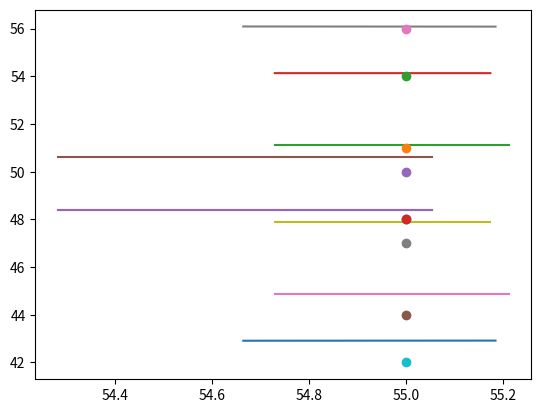

Recreate this plot in Python.
from functools import reduce


def linesToVoxels(lineList, pixels):
    current_line_indices = set()
    x = 0
    for (event_x, status, line_ind) in generateEvents(lineList):
        while event_x - x >= 0:
            lines = reduce(lambda acc, cur: acc + [lineList[cur]], current_line_indices, [])
            paintPixels(lines, pixels, x)
            x += 1

        if status == 'start':
            assert line_ind not in current_line_indices
            current_line_indices.add(line_ind)
        elif status == 'end':
            assert line_ind in current_line_indices
            current_line_indices.remove(line_ind)


def paintPixels(lines, pixels, x):
    if len(lines) % 2:
        print('[Warning] The number of lines is odd')

    isBlack = False
    targetYs = list(map(lambda line: int(generateY(line, x)), lines))
    for y in range(len(pixels[x])):
        if isBlack:
            pixels[x][y] = True
        if y in targetYs:
            for line in lines:
                if onLine(line, x, y):
                    isBlack = not isBlack
                    pixels[x][y] = True
    if isBlack:
        raise Exception('an error has occured at x%s' % x)


def generateEvents(lineList):
    events = []
    for i, line in enumerate(lineList):
        first, second = sorted(line, key=lambda pt: pt[0])
        events.append((first[0], 'start', i))
        events.append((second[0], 'end', i))
    return sorted(events, key=lambda tup: tup[0])


def isRelevantLines(line, x, pixels):
    above = list(filter(lambda pt: pt[0] > x, line))
    below = list(filter(lambda pt: pt[0] < x, line))
    same = list(filter(lambda pt: pt[0] == x, line))
    if above and below:
        return True
    elif same and above:
        return True
    elif len(same) == 2:
        start = min(int(same[0][1]), int(same[1][1]))
        stop = max(int(same[0][1]), int(same[1][1])) + 1
        for y in range(start, stop):
            pixels[x][y] = True
    else:
        return False


def generateY(line, x):
    ratio = (x - line[0][0]) / (line[1][0] - line[0][0])
    ydist = line[1][1] - line[0][1]
    newy = line[0][1] + ratio * ydist
    return newy


def onLine(line, x, y):
    newy = generateY(line, x)
    if int(newy) != y:
        return False
    if (int(line[0][0]) != x and
        int(line[1][0]) != x) and \
            (max(line[0][0], line[1][0]) < x or
             min(line[0][0], line[1][0]) > x):
        return False
    if (int(line[0][1]) != y and
        int(line[1][1]) != y) and \
            (max(line[0][1], line[1][1]) < y or
             min(line[0][1], line[1][1]) > y):
        return False
    return True


if __name__ == '__main__':
    import matplotlib.pyplot as plt

    lines = [
        ((55.183775000510195, 42.91771076583979, 133.0), (54.664478438939994, 42.91190079807315, 133.0)),
        ((55.05365382117602, 48.399582783540694, 133.0), (54.28259953472679, 48.399582783540694, 133.0)),
        ((54.72938801464095, 51.1054056827822, 133.0), (55.21085292933077, 51.10540695761318, 133.0)),
        ((55.17312327125145, 54.131620716008165, 133.0), (54.72938801464095, 54.13161531213461, 133.0)),
        ((54.28259953472679, 48.399582783540694, 133.0), (55.05365382117602, 48.399582783540694, 133.0)),
        ((55.05365382117602, 50.600419560857354, 133.0), (54.28259953472679, 50.600419560857354, 133.0)),
        ((54.72938801464095, 44.868384133402195, 133.0), (55.21085292933077, 44.868386286857266, 133.0)),
        ((55.183775000510195, 56.0822892341602, 133.0), (54.664478438939994, 56.088101893431286, 133.0)),
        ((55.17312327125145, 47.89459328407937, 133.0), (54.72938801464095, 47.894596812904574, 133.0))
    ]
    x = 55
    targetYs = [42, 48, 51, 54, 48, 50, 44, 56, 47]
    for (p1, p2) in lines:
        x_values = [p1[0], p2[0]]
        y_values = [p1[1], p2[1]]

        plt.plot(x_values, y_values)
    for y in targetYs:
        plt.plot(x, y, 'o')
    plt.show()
